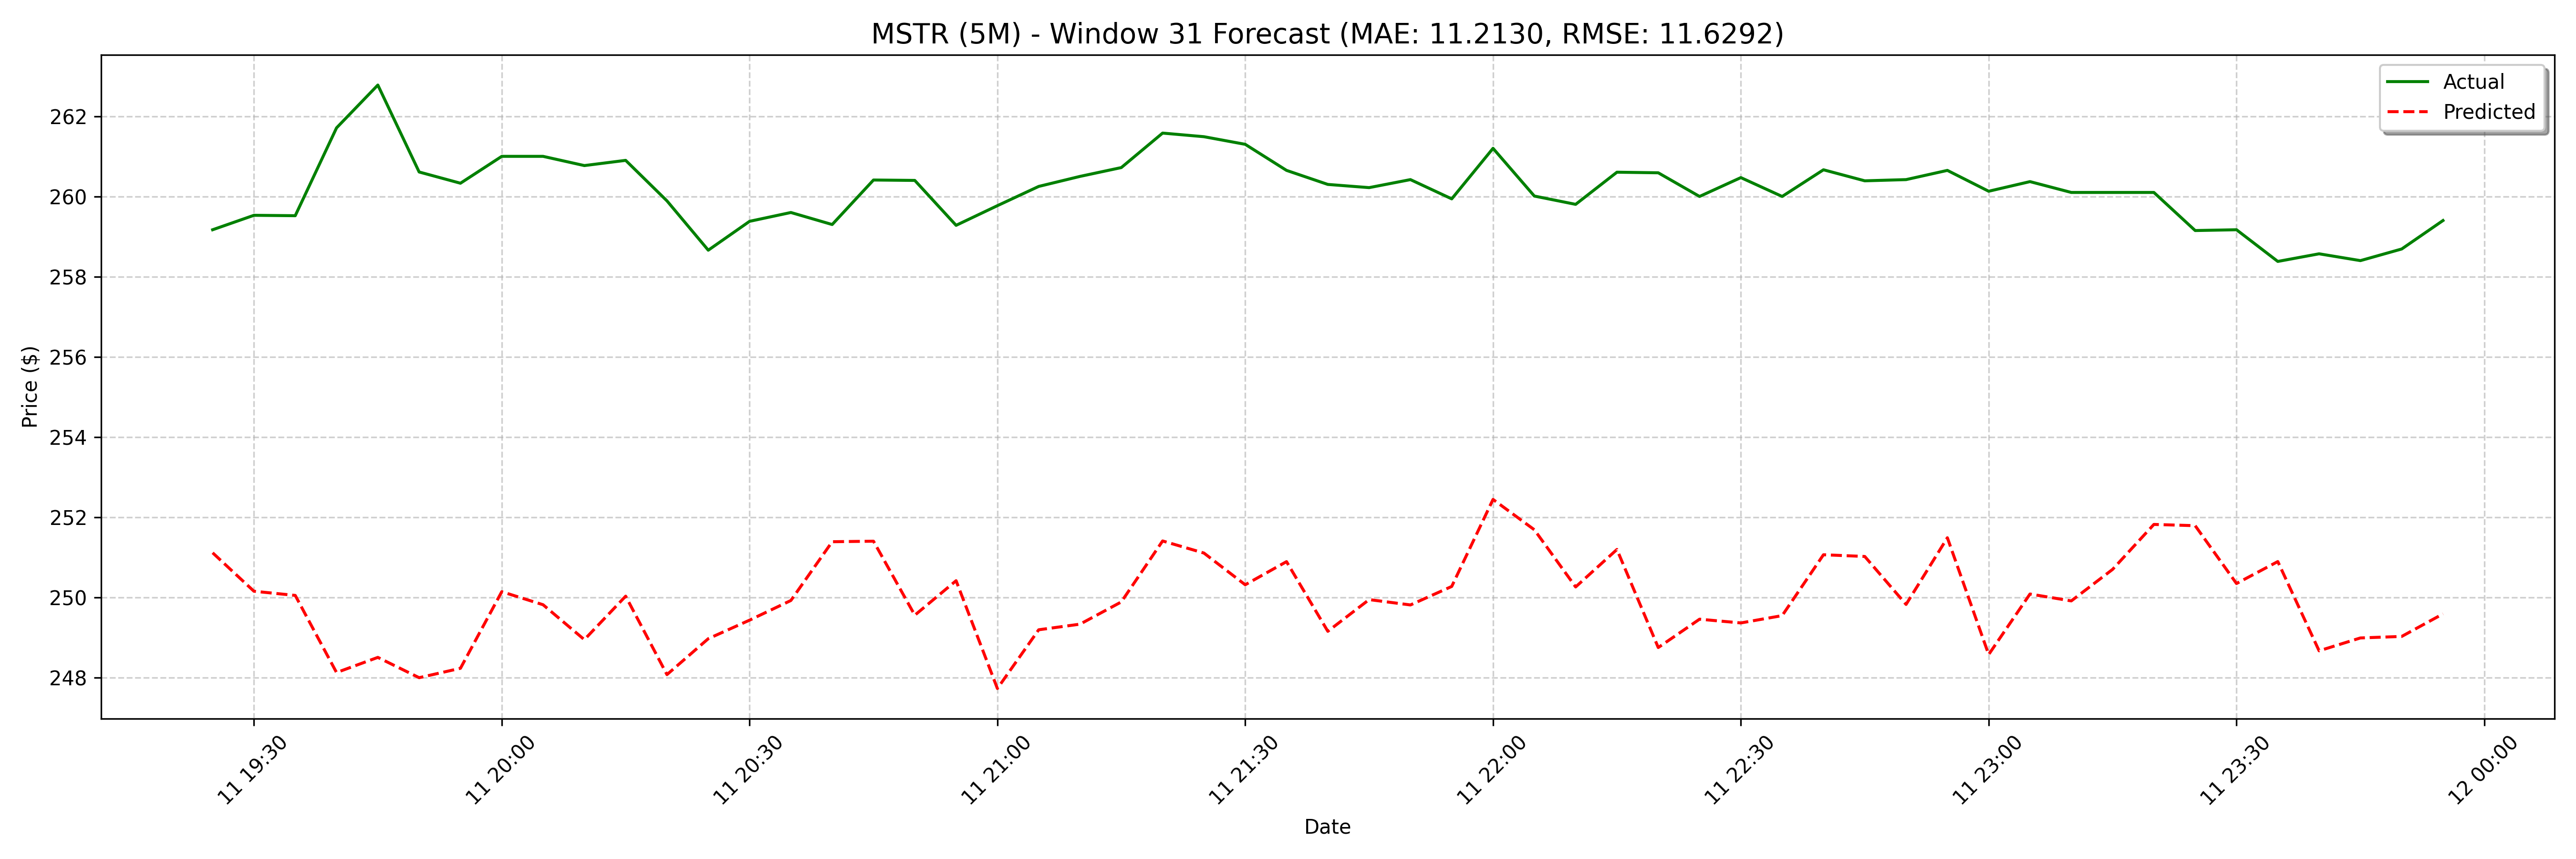

Values plotted in this chart, from the file beside it:
date, actual, forecast
2025-03-11 19:25:00, 259.2, 251.1
2025-03-11 19:30:00, 259.5, 250.2
2025-03-11 19:35:00, 259.5, 250.1
2025-03-11 19:40:00, 261.7, 248.1
2025-03-11 19:45:00, 262.8, 248.5
2025-03-11 19:50:00, 260.6, 248
2025-03-11 19:55:00, 260.3, 248.2
2025-03-11 20:00:00, 261.0, 250.1
2025-03-11 20:05:00, 261.0, 249.8
2025-03-11 20:10:00, 260.8, 248.9
2025-03-11 20:15:00, 260.9, 250
2025-03-11 20:20:00, 259.9, 248.1
2025-03-11 20:25:00, 258.7, 249
2025-03-11 20:30:00, 259.4, 249.4
2025-03-11 20:35:00, 259.6, 249.9
2025-03-11 20:40:00, 259.3, 251.4
2025-03-11 20:45:00, 260.4, 251.4
2025-03-11 20:50:00, 260.4, 249.6
2025-03-11 20:55:00, 259.3, 250.4
2025-03-11 21:00:00, 259.8, 247.7
2025-03-11 21:05:00, 260.2, 249.2
2025-03-11 21:10:00, 260.5, 249.3
2025-03-11 21:15:00, 260.7, 249.9
2025-03-11 21:20:00, 261.6, 251.4
2025-03-11 21:25:00, 261.5, 251.1
2025-03-11 21:30:00, 261.3, 250.3
2025-03-11 21:35:00, 260.6, 250.9
2025-03-11 21:40:00, 260.3, 249.2
2025-03-11 21:45:00, 260.2, 249.9
2025-03-11 21:50:00, 260.4, 249.8
2025-03-11 21:55:00, 259.9, 250.3
2025-03-11 22:00:00, 261.2, 252.4
2025-03-11 22:05:00, 260, 251.7
2025-03-11 22:10:00, 259.8, 250.3
2025-03-11 22:15:00, 260.6, 251.2
2025-03-11 22:20:00, 260.6, 248.8
2025-03-11 22:25:00, 260.0, 249.5
2025-03-11 22:30:00, 260.5, 249.4
2025-03-11 22:35:00, 260.0, 249.5
2025-03-11 22:40:00, 260.7, 251.1
2025-03-11 22:45:00, 260.4, 251
2025-03-11 22:50:00, 260.4, 249.8
2025-03-11 22:55:00, 260.6, 251.5
2025-03-11 23:00:00, 260.1, 248.6
2025-03-11 23:05:00, 260.4, 250.1
2025-03-11 23:10:00, 260.1, 249.9
2025-03-11 23:15:00, 260.1, 250.7
2025-03-11 23:20:00, 260.1, 251.8
2025-03-11 23:25:00, 259.1, 251.8
2025-03-11 23:30:00, 259.2, 250.3
2025-03-11 23:35:00, 258.4, 250.9
2025-03-11 23:40:00, 258.6, 248.7
2025-03-11 23:45:00, 258.4, 249
2025-03-11 23:50:00, 258.7, 249
2025-03-11 23:55:00, 259.4, 249.6
2025-03-12 08:00:00, 259.0, 251.1
2025-03-12 08:05:00, 257.6, 251
2025-03-12 08:10:00, 258.8, 250.2
2025-03-12 08:15:00, 258.7, 251.2
2025-03-12 08:20:00, 257.2, 249
... 68 more rows
